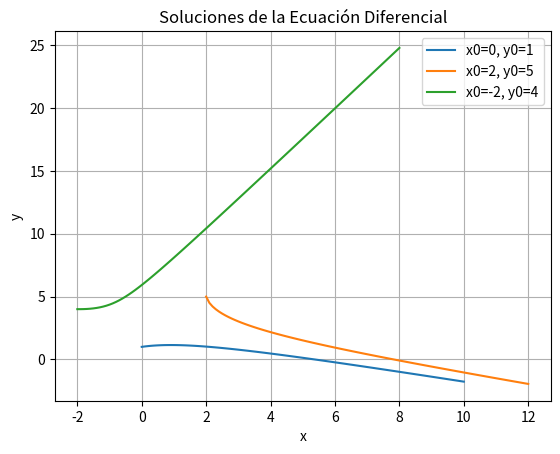

Recreate this plot in Python.
import numpy as np
import matplotlib.pyplot as plt

# Define la función f(x, y)
def f(x, y):
    return (2 - x - y) / (x - y + 4)

# Define el método de Euler
def euler(x0, y0, h, N):
    x_values = [x0]
    y_values = [y0]
    
    for i in range(N):
        x = x_values[-1]
        y = y_values[-1]
        
        y_prime = f(x, y)
        
        x_next = x + h
        y_next = y + h * y_prime
        
        x_values.append(x_next)
        y_values.append(y_next)
        
    return x_values, y_values

# Parámetros iniciales
x0_range = [0, 2, -2]  # Diferentes condiciones iniciales para x
y0_range = [1, 5, 4]  # Diferentes condiciones iniciales para y
h = 0.1  # Tamaño del paso
N = 100  # Número de pasos

# Resuelve la ecuación diferencial para todas las condiciones iniciales
for x0, y0 in zip(x0_range, y0_range):
    x_values, y_values = euler(x0, y0, h, N)
    plt.plot(x_values, y_values, label=f'x0={x0}, y0={y0}')

# Dibuja la gráfica
plt.xlabel('x')
plt.ylabel('y')
plt.title('Soluciones de la Ecuación Diferencial')
plt.grid(True)
plt.legend()
plt.show()
